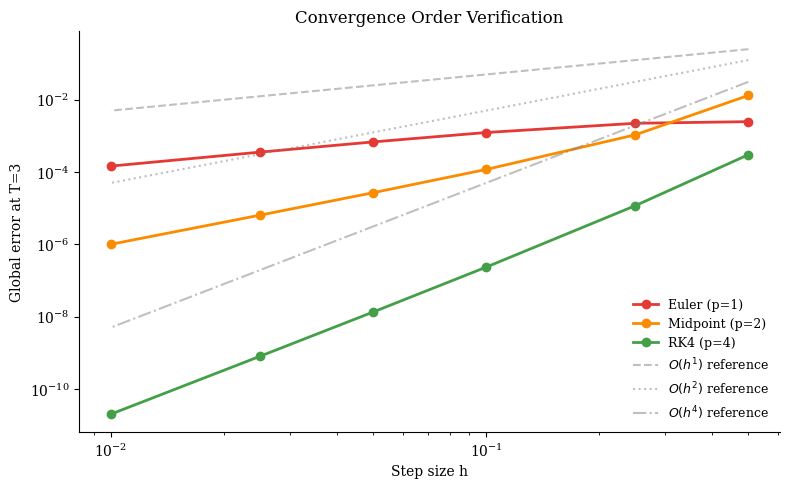
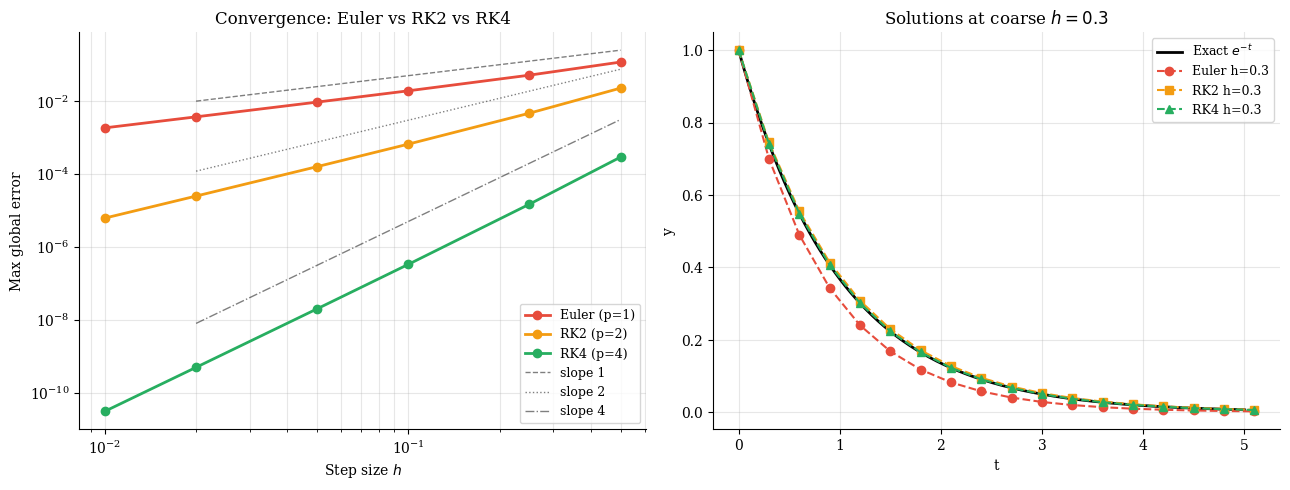
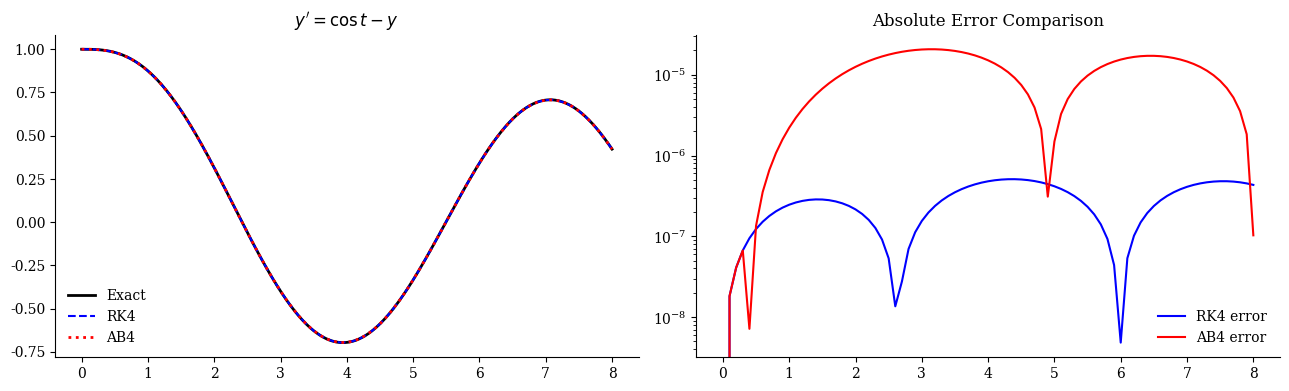
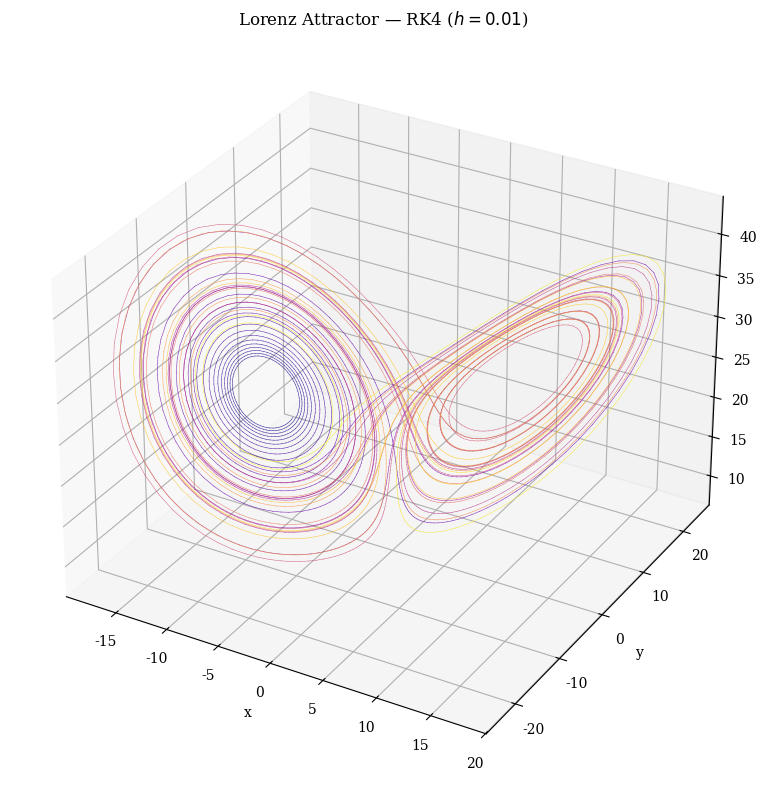

Recreate these plots in Python, in order.
import numpy as np
import matplotlib.pyplot as plt
import matplotlib.cm as cm
from mpl_toolkits.mplot3d import Axes3D

plt.rcParams.update({
    'figure.dpi': 120,
    'axes.spines.top': False,
    'axes.spines.right': False,
    'font.family': 'serif',
})

def euler(f, t0, y0, T, h):
    """Forward Euler solver for y' = f(t, y). Returns (t_arr, y_arr)."""
    t_arr = np.arange(t0, T + h/2, h)
    y_arr = np.zeros((len(t_arr), *np.shape(y0)))
    y_arr[0] = y0
    for n in range(len(t_arr) - 1):
        y_arr[n+1] = y_arr[n] + h * np.asarray(f(t_arr[n], y_arr[n]))
    return t_arr, y_arr


def midpoint(f, t0, y0, T, h):
    """Explicit midpoint (RK2) solver."""
    t_arr = np.arange(t0, T + h/2, h)
    y_arr = np.zeros((len(t_arr), *np.shape(y0)))
    y_arr[0] = y0
    for n in range(len(t_arr) - 1):
        yn = y_arr[n]; tn = t_arr[n]
        k1 = np.asarray(f(tn, yn))
        k2 = np.asarray(f(tn + h/2, yn + h/2 * k1))
        y_arr[n+1] = yn + h * k2
    return t_arr, y_arr


def rk4(f, t0, y0, T, h):
    """Classical 4th-order Runge-Kutta solver."""
    t_arr = np.arange(t0, T + h/2, h)
    y_arr = np.zeros((len(t_arr), *np.shape(y0)))
    y_arr[0] = y0
    for n in range(len(t_arr) - 1):
        yn = y_arr[n]; tn = t_arr[n]
        k1 = np.asarray(f(tn,        yn))
        k2 = np.asarray(f(tn + h/2,  yn + h/2 * k1))
        k3 = np.asarray(f(tn + h/2,  yn + h/2 * k2))
        k4 = np.asarray(f(tn + h,    yn + h   * k3))
        y_arr[n+1] = yn + h/6 * (k1 + 2*k2 + 2*k3 + k4)
    return t_arr, y_arr


# ---- Convergence test on y' = -2y, y(0)=1, y_exact = e^(-2t) ----
f_test    = lambda t, y: np.array([-2.0 * y[0]])
y_exact   = lambda T: np.exp(-2.0 * T)
T_final   = 3.0
h_values  = np.array([0.5, 0.25, 0.1, 0.05, 0.025, 0.01])

methods = {
    'Euler (p=1)':    (euler,    1, '#E53935'),
    'Midpoint (p=2)': (midpoint, 2, '#FB8C00'),
    'RK4 (p=4)':      (rk4,      4, '#43A047'),
}

fig, ax = plt.subplots(figsize=(8, 5))
for label, (solver, order, color) in methods.items():
    errors = []
    for h in h_values:
        _, y_arr = solver(f_test, 0.0, np.array([1.0]), T_final, h)
        errors.append(abs(y_arr[-1, 0] - y_exact(T_final)))
    ax.loglog(h_values, errors, 'o-', color=color, lw=2, label=label)

# Reference slopes
h_ref = np.array([h_values[0], h_values[-1]])
for order, ls, alpha in [(1, '--', 0.5), (2, ':', 0.5), (4, '-.', 0.5)]:
    ax.loglog(h_ref, 0.5 * h_ref**order, ls=ls, color='gray', alpha=alpha,
              label=f'$O(h^{order})$ reference')

ax.set_xlabel('Step size h'); ax.set_ylabel('Global error at T=3')
ax.set_title('Convergence Order Verification')
ax.legend(frameon=False, fontsize=9)
plt.tight_layout(); plt.show()

def rk2_midpoint(f, t0, y0, T, h):
    """Explicit midpoint (RK2) method: 2nd-order Runge-Kutta."""
    t_arr = np.arange(t0, T + h/2, h)
    y_arr = np.zeros((len(t_arr), *np.shape(y0)))
    y_arr[0] = y0
    for n in range(len(t_arr) - 1):
        k1 = np.asarray(f(t_arr[n], y_arr[n]))
        k2 = np.asarray(f(t_arr[n] + h/2, y_arr[n] + h/2 * k1))
        y_arr[n+1] = y_arr[n] + h * k2
    return t_arr, y_arr


def rk4(f, t0, y0, T, h):
    """Classical RK4 — 4th-order Runge-Kutta."""
    t_arr = np.arange(t0, T + h/2, h)
    y_arr = np.zeros((len(t_arr), *np.shape(y0)))
    y_arr[0] = y0
    for n in range(len(t_arr) - 1):
        k1 = np.asarray(f(t_arr[n],       y_arr[n]))
        k2 = np.asarray(f(t_arr[n]+h/2,   y_arr[n]+h/2*k1))
        k3 = np.asarray(f(t_arr[n]+h/2,   y_arr[n]+h/2*k2))
        k4 = np.asarray(f(t_arr[n]+h,     y_arr[n]+h*k3))
        y_arr[n+1] = y_arr[n] + h*(k1 + 2*k2 + 2*k3 + k4)/6
    return t_arr, y_arr


# ── Convergence test on y' = -y, exact: y = e^{-t} ─────────────────────────
def f_test(t, y): return -y
y0_test, T_test = np.array([1.0]), 5.0
y_exact_fn = lambda t: np.exp(-t)

h_values = [0.5, 0.25, 0.1, 0.05, 0.02, 0.01]
methods = {
    'Euler (p=1)':    (euler,       '#e74c3c'),
    'RK2 (p=2)':      (rk2_midpoint,'#f39c12'),
    'RK4 (p=4)':      (rk4,         '#27ae60'),
}

fig, axes = plt.subplots(1, 2, figsize=(13, 5))
ax_conv = axes[0]

for label, (method, color) in methods.items():
    errors = []
    for h in h_values:
        t_arr, y_arr = method(f_test, 0, y0_test, T_test, h)
        err = np.max(np.abs(y_arr[:,0] - y_exact_fn(t_arr)))
        errors.append(err)
    ax_conv.loglog(h_values, errors, 'o-', color=color, lw=2, label=label)

# Reference slopes
h_ref = np.array([0.02, 0.5])
ax_conv.loglog(h_ref, 0.5*h_ref**1, 'k--', lw=1, alpha=0.5, label='slope 1')
ax_conv.loglog(h_ref, 0.3*h_ref**2, 'k:',  lw=1, alpha=0.5, label='slope 2')
ax_conv.loglog(h_ref, 0.05*h_ref**4,'k-.', lw=1, alpha=0.5, label='slope 4')
ax_conv.set_xlabel('Step size $h$'); ax_conv.set_ylabel('Max global error')
ax_conv.set_title('Convergence: Euler vs RK2 vs RK4')
ax_conv.legend(fontsize=9); ax_conv.grid(alpha=0.3, which='both')

# Side-by-side solutions for stiff-ish problem
ax_sol = axes[1]
h_coarse = 0.3
t_e, y_e   = euler(f_test, 0, np.array([1.0]), 5.0, h_coarse)
t_r2, y_r2 = rk2_midpoint(f_test, 0, np.array([1.0]), 5.0, h_coarse)
t_r4, y_r4 = rk4(f_test, 0, np.array([1.0]), 5.0, h_coarse)
t_fine = np.linspace(0, 5, 400)
ax_sol.plot(t_fine, np.exp(-t_fine), 'k-', lw=2, label='Exact $e^{-t}$')
ax_sol.plot(t_e,  y_e[:,0],  'o--', color='#e74c3c', label=f'Euler h={h_coarse}')
ax_sol.plot(t_r2, y_r2[:,0], 's--', color='#f39c12', label=f'RK2 h={h_coarse}')
ax_sol.plot(t_r4, y_r4[:,0], '^--', color='#27ae60', label=f'RK4 h={h_coarse}')
ax_sol.set_xlabel('t'); ax_sol.set_ylabel('y')
ax_sol.set_title(f"Solutions at coarse $h={h_coarse}$")
ax_sol.legend(fontsize=9); ax_sol.grid(alpha=0.3)

plt.tight_layout()
plt.show()

def adams_bashforth4(f, t0, y0, T, h):
    """4-step Adams-Bashforth. Uses RK4 to generate the first 3 steps."""
    # Startup with RK4
    t_arr = [t0]
    y_arr = [np.asarray(y0, dtype=float)]
    f_arr = [np.asarray(f(t0, y_arr[0]))]

    for _ in range(3):
        yn = y_arr[-1]; tn = t_arr[-1]
        k1 = np.asarray(f(tn,        yn))
        k2 = np.asarray(f(tn + h/2,  yn + h/2*k1))
        k3 = np.asarray(f(tn + h/2,  yn + h/2*k2))
        k4 = np.asarray(f(tn + h,    yn + h*k3))
        y_next = yn + h/6*(k1 + 2*k2 + 2*k3 + k4)
        t_next = tn + h
        t_arr.append(t_next); y_arr.append(y_next)
        f_arr.append(np.asarray(f(t_next, y_next)))

    # AB4 main loop
    while t_arr[-1] < T - h/2:
        fn   = f_arr[-1]; fn1 = f_arr[-2]; fn2 = f_arr[-3]; fn3 = f_arr[-4]
        y_next = y_arr[-1] + h/24 * (55*fn - 59*fn1 + 37*fn2 - 9*fn3)
        t_next = t_arr[-1] + h
        t_arr.append(t_next); y_arr.append(y_next)
        f_arr.append(np.asarray(f(t_next, y_next)))

    return np.array(t_arr), np.array(y_arr)


# Compare AB4 with RK4 on y' = cos(t) - y, exact: y = 0.5*(cos t + sin t + e^{-t})
f_cos = lambda t, y: np.array([np.cos(t) - y[0]])
y_exact_cos = lambda t: 0.5 * (np.cos(t) + np.sin(t) + np.exp(-t))

T = 8.0; h = 0.1
t_rk4, y_rk4 = rk4(f_cos, 0, np.array([1.0]), T, h)
t_ab4,  y_ab4  = adams_bashforth4(f_cos, 0, np.array([1.0]), T, h)
t_ex = np.linspace(0, T, 800)

fig, axes = plt.subplots(1, 2, figsize=(13, 4))
axes[0].plot(t_ex, y_exact_cos(t_ex), 'k-', lw=2, label='Exact')
axes[0].plot(t_rk4, y_rk4[:, 0], 'b--', lw=1.5, label='RK4')
axes[0].plot(t_ab4, y_ab4[:, 0], 'r:', lw=2, label='AB4')
axes[0].legend(frameon=False); axes[0].set_title("$y' = \\cos t - y$")

axes[1].semilogy(t_rk4, np.abs(y_rk4[:, 0] - y_exact_cos(t_rk4)), 'b-', label='RK4 error')
axes[1].semilogy(t_ab4, np.abs(y_ab4[:, 0] - y_exact_cos(t_ab4)), 'r-', label='AB4 error')
axes[1].legend(frameon=False); axes[1].set_title('Absolute Error Comparison')

plt.tight_layout(); plt.show()

def lorenz(t, state, sigma=10., rho=28., beta=8./3.):
    x, y, z = state
    return np.array([
        sigma * (y - x),
        x * (rho - z) - y,
        x * y - beta * z
    ])

_, xyz = rk4(lorenz, 0, np.array([1., 1., 1.]), 50, 0.01)
skip = 500  # discard transient

fig = plt.figure(figsize=(11, 8))
ax = fig.add_subplot(111, projection='3d')

N = len(xyz[skip:])
colors = cm.plasma(np.linspace(0, 1, N))
for i in range(N - 1):
    ax.plot(xyz[skip+i:skip+i+2, 0],
            xyz[skip+i:skip+i+2, 1],
            xyz[skip+i:skip+i+2, 2],
            color=colors[i], lw=0.4, alpha=0.8)

ax.set_xlabel('x'); ax.set_ylabel('y'); ax.set_zlabel('z')
ax.set_title('Lorenz Attractor — RK4 ($h=0.01$)')
plt.tight_layout(); plt.show()
